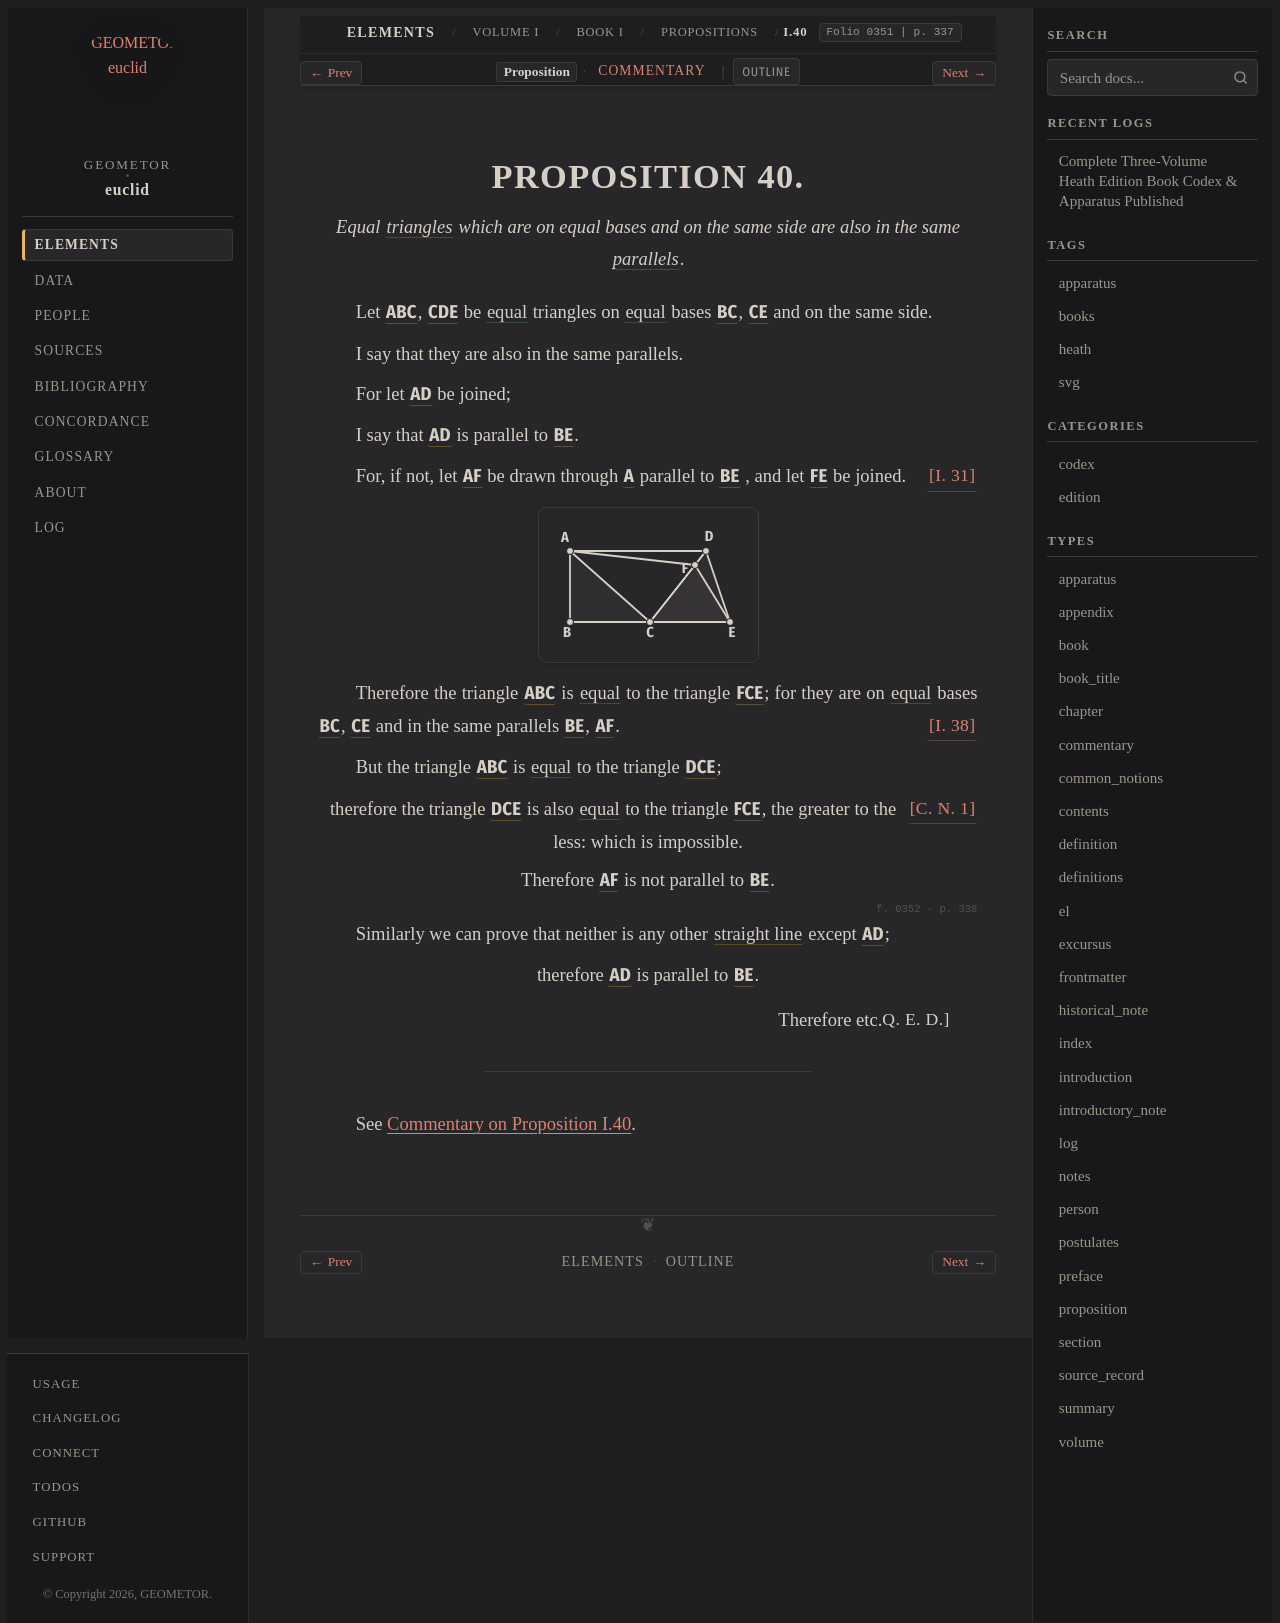

repository: geometor/euclid · page: heath/volume_I/book_i/propositions/40/index.html · generator: sphinx

:canonical_id: I.40
:volume: I
:book: I
:proposition: 40
:type: proposition
:title: Proposition I.40
:folios: 0351, 0352
:folio: 0351
:page: 337
:pages: 337, 338
:dependencies: I.def.4, I.def.19, I.def.23, I.cn.1, I.31, I.38

.. _I.40:

.. folio:: 0351
   :page: 337

PROPOSITION 40.
===============

.. enunciation::

   Equal :term:`triangles <trilateral>` which are on equal bases and on the same side are also in the same :term:`parallels <parallel-straight-lines>`.

Let :g:`ABC <0351.g1:< A B C >>`, :g:`CDE <0351.g1:< C D E >>` be :eq:`equal <0351.g1:< A B C > = 0351.g1:< C D E >>` triangles on :eq:`equal <0351.g1:/ B C / = 0351.g1:/ C E />` bases :g:`BC <0351.g1:/ B C />`, :g:`CE <0351.g1:/ C E />` and on the same side.

I say that they are also in the same parallels.

For let :g:`AD <0351.g1:/ A D />` be joined;

I say that :g:`AD <0351.g1:/ A D />` is parallel to :g:`BE <0351.g1:/ B E />`.

For, if not, let :g:`AF <0351.g1:/ A F />` be drawn through :g:`A <0351.g1:A>` parallel to :g:`BE <0351.g1:/ B E />` :just:`[I. 31] <I.31>`, and let :g:`FE <0351.g1:/ F E />` be joined.

.. picture:: 0351.g1.svg
   :alt: Folio 0351 Figure 1 - Proposition 40

Therefore the triangle :g:`ABC <0351.g1:< A B C >>` is :eq:`equal <0351.g1:< A B C > = 0351.g1:< F C E >>` to the triangle :g:`FCE <0351.g1:< F C E >>`; for they are on :eq:`equal <0351.g1:/ B C / = 0351.g1:/ C E />` bases :g:`BC <0351.g1:/ B C />`, :g:`CE <0351.g1:/ C E />` and in the same parallels :g:`BE <0351.g1:/ B E />`, :g:`AF <0351.g1:/ A F />`. :just:`[I. 38] <I.38>`

But the triangle :g:`ABC <0351.g1:< A B C >>` is :eq:`equal <0351.g1:< A B C > = 0351.g1:< D C E >>` to the triangle :g:`DCE <0351.g1:< D C E >>`;

.. assertion::

   therefore the triangle :g:`DCE <0351.g1:< D C E >>` is also :eq:`equal <0351.g1:< D C E > = 0351.g1:< F C E >>` to the triangle :g:`FCE <0351.g1:< F C E >>`, :just:`[C. N. 1] <I.cn.1>` the greater to the less: which is impossible.

.. assertion::

   Therefore :g:`AF <0351.g1:/ A F />` is not parallel to :g:`BE <0351.g1:/ B E />`.

.. folio:: 0352
   :page: 338

Similarly we can prove that neither is any other :term:`straight line <straight-line>` except :g:`AD <0351.g1:/ A D />`;

.. assertion::

   therefore :g:`AD <0351.g1:/ A D />` is parallel to :g:`BE <0351.g1:/ B E />`.

.. qed::

   Therefore etc. :just:`Q. E. D.]`

----

See :ref:`Commentary on Proposition I.40 <I.40.commentary>`.

.. toctree::
   :hidden:

   commentary
